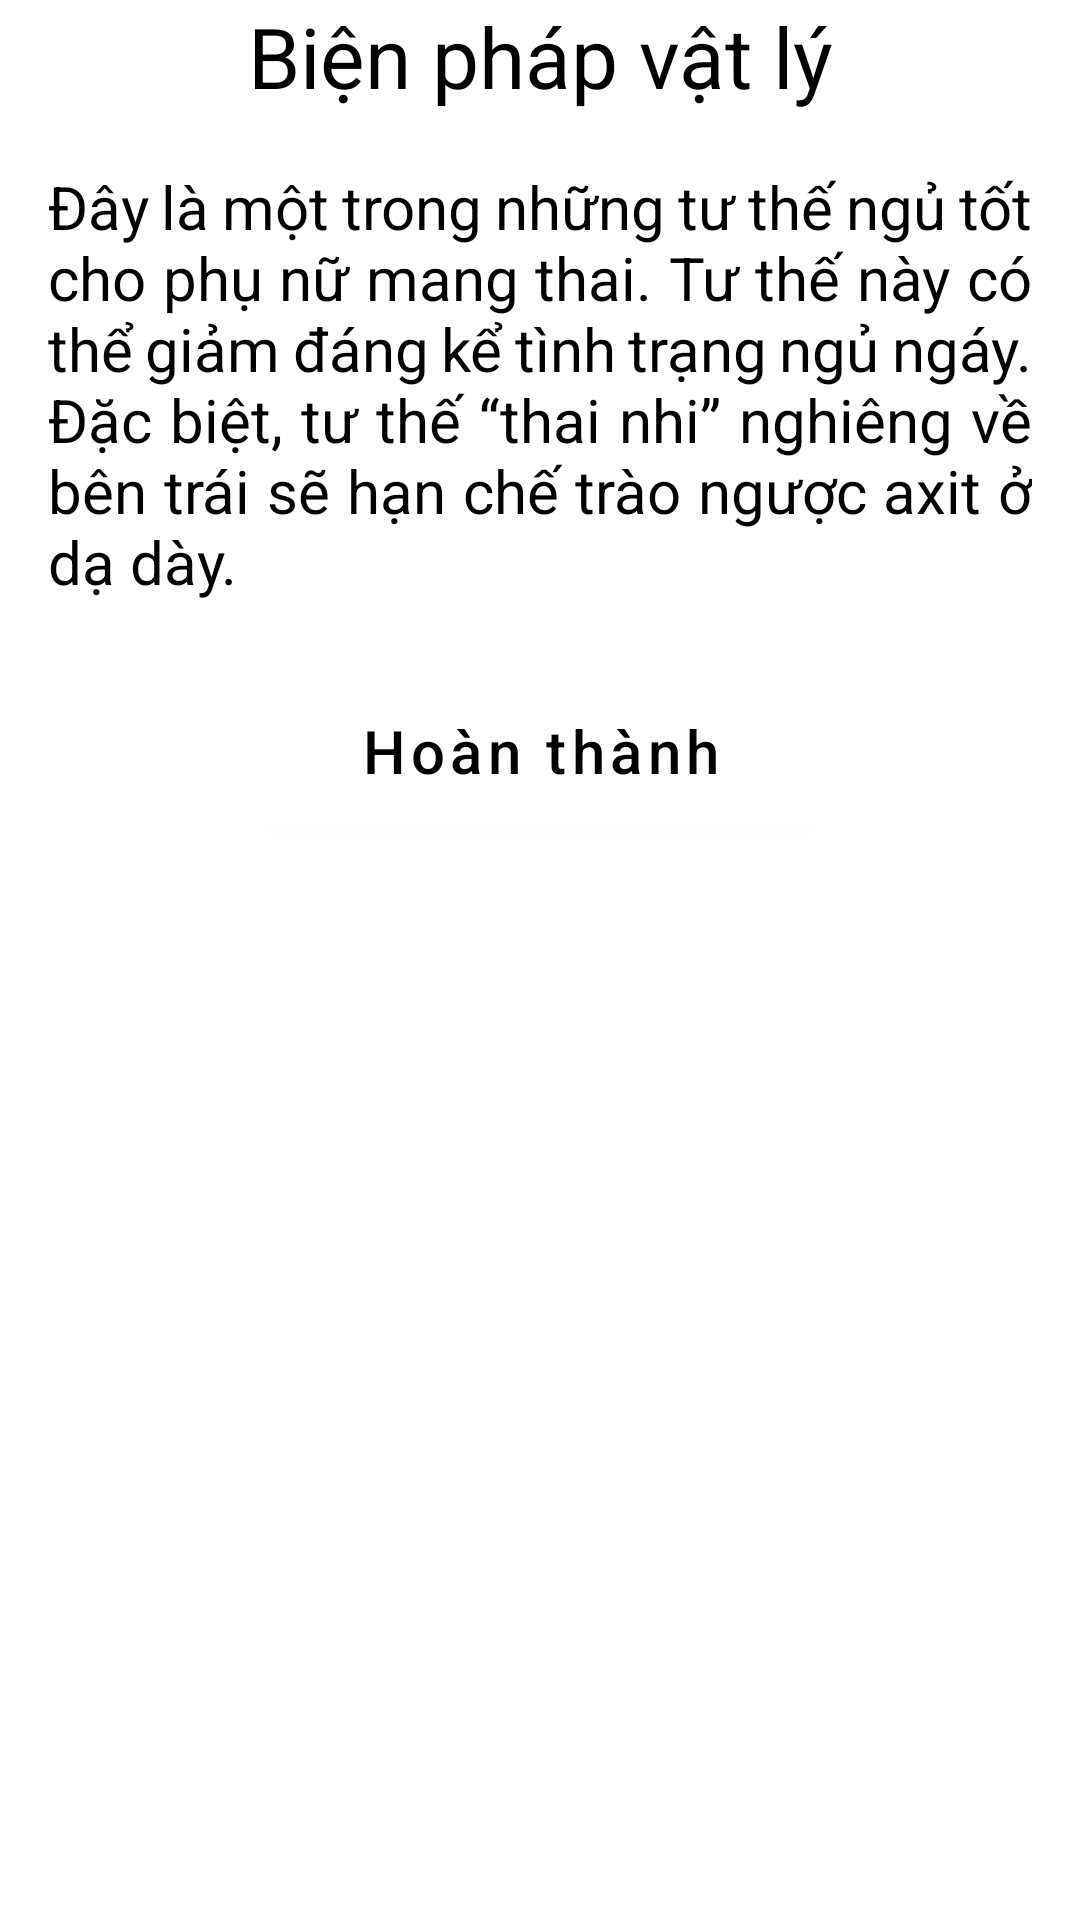

Android layout source for this screen:
<!-- AndroidManifest.xml: activity theme Theme.MyApplication.NoActionBar -->
<!-- res/layout/activity_physical_measures.xml -->
<?xml version="1.0" encoding="utf-8"?>
<androidx.constraintlayout.widget.ConstraintLayout xmlns:android="http://schemas.android.com/apk/res/android"
    xmlns:app="http://schemas.android.com/apk/res-auto"
    xmlns:tools="http://schemas.android.com/tools"
    android:layout_width="match_parent"
    android:layout_height="match_parent"
    tools:context=".PhysicalMeasuresActivity">
    <ScrollView
        android:layout_height="0dp"
        android:layout_width="0dp"
        app:layout_constraintTop_toTopOf="parent"
        app:layout_constraintBottom_toBottomOf="parent"
        app:layout_constraintStart_toStartOf="parent"
        app:layout_constraintEnd_toEndOf="parent"
        >
        <LinearLayout
            android:id="@+id/complete_content"
            android:layout_width="match_parent"
            android:layout_height="wrap_content"
            android:orientation="vertical"
            app:layout_constraintTop_toTopOf="parent"
            app:layout_constraintBottom_toBottomOf="parent"
            app:layout_constraintStart_toStartOf="parent"
            app:layout_constraintEnd_toEndOf="parent"
            android:paddingBottom="50dp"
            android:animateLayoutChanges="true"
            >
            <TextView
                android:layout_width="wrap_content"
                android:layout_height="wrap_content"
                android:text="Biện pháp vật lý"
                android:textSize="28sp"
                android:layout_marginBottom="18dp"
                android:textColor="#000000"
                android:textAlignment="center"
                android:paddingHorizontal="16dp"
                android:layout_gravity="center"
                />
            <TextView
                android:id="@+id/steps"
                android:layout_width="wrap_content"
                android:layout_height="wrap_content"
                android:text="@string/posture_0_advantage"
                android:textSize="20sp"
                android:layout_marginBottom="18dp"
                android:textColor="#000000"
                android:justificationMode="inter_word"
                android:paddingHorizontal="16dp"
                />
            <com.google.android.material.button.MaterialButton
                android:id="@+id/complete_btn"
                android:layout_width="wrap_content"
                android:layout_height="wrap_content"
                app:layout_constraintTop_toTopOf="parent"
                app:layout_constraintBottom_toBottomOf="parent"
                app:layout_constraintStart_toStartOf="parent"
                app:layout_constraintEnd_toEndOf="parent"
                android:text="Hoàn thành"
                android:textAllCaps="false"
                android:textSize="20sp"
                android:textColor="@color/black"
                android:backgroundTint="@color/white"
                android:paddingHorizontal="36dp"
                android:paddingVertical="12dp"
                app:rippleColor="#e5e5e5"
                android:layout_gravity="center"
                />
        </LinearLayout>
    </ScrollView>


</androidx.constraintlayout.widget.ConstraintLayout>
<!-- resources referenced by this layout -->
<resources>
  <string name="posture_0_advantage">Đây là một trong những tư thế ngủ tốt cho phụ nữ mang thai. Tư thế này có thể giảm đáng kể tình trạng ngủ ngáy. Đặc biệt, tư thế “thai nhi” nghiêng về bên trái sẽ hạn chế trào ngược axit ở dạ dày.</string>
  <style name="Theme.MyApplication.NoActionBar">
          <item name="windowActionBar">false</item>
          <item name="windowNoTitle">true</item>
      </style>
  <!-- not gathered from this repository: default colours our renderer supplied (Android Studio template values) -->
  <color name="black">#FF000000</color>
  <color name="white">#FFFFFFFF</color>
</resources>
